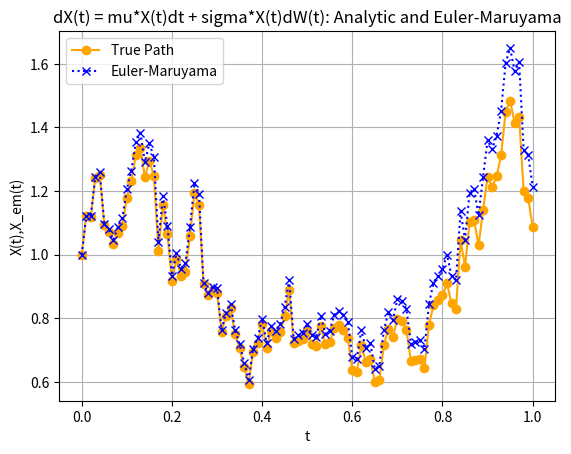

Recreate this plot in Python.
# Chapter 8:   Plot a path of linear SDE and EM approximation

import numpy as np
import numpy.random as random
import matplotlib.pyplot as plt

#np.random.seed(666);

mu = 2; sigma = 1; Xzero = 1;     # problem parameters
T = 1;                            # final time 

N = 100; dt = T/N;                # grid spacing for Brownian path
                                  # and for EM approximation 

Xpath = np.zeros(N+1);             # initialize storage for true path
Xem = np.zeros(N+1);               # initialize storage for EM path

Xpath[0] = Xzero;                 # initial value
Xem[0] = Xzero;                   # initial value

# Reminder: 
# SDE: dX(t) = mu*X(t)dt + sigma*X(t)dW(t)
# analytic sol: X(t) = X(0)exp((mu−2*sigma)t+sigma*W(t))
# EM generic iteration: X[n+1] = X[n] + dt*f(X[n]) + dW[n]g(X[n])
# In our case: f(X[n]) = mu*X[n], g(X[n])= sigma*X[n]
for j in range(N):
    Winc = np.sqrt(dt)*np.random.normal(0,1);        # Brownian path increment 
    Xpath[j+1] = Xpath[j]*np.exp((mu-0.5*sigma**2)*dt+sigma*Winc); # exact
    Xem[j+1] = Xem[j] + dt*mu*Xem[j] + sigma*Xem[j]*Winc;      # EM

tvals = np.linspace(0,T,N+1);
plt.plot(tvals,Xpath,marker='o',color='orange');
plt.plot(tvals,Xem,marker='x',linestyle='dotted',color='blue');
plt.xlabel('t');
plt.ylabel('X(t),X_em(t)');
plt.legend(['True Path','Euler-Maruyama']);
plt.title('dX(t) = mu*X(t)dt + sigma*X(t)dW(t): Analytic and Euler-Maruyama');
plt.grid(True);
plt.show()
emerr = abs(Xem[-1]-Xpath[-1]);
print(emerr);

# To-do: Vectorized.

# Ex1: 